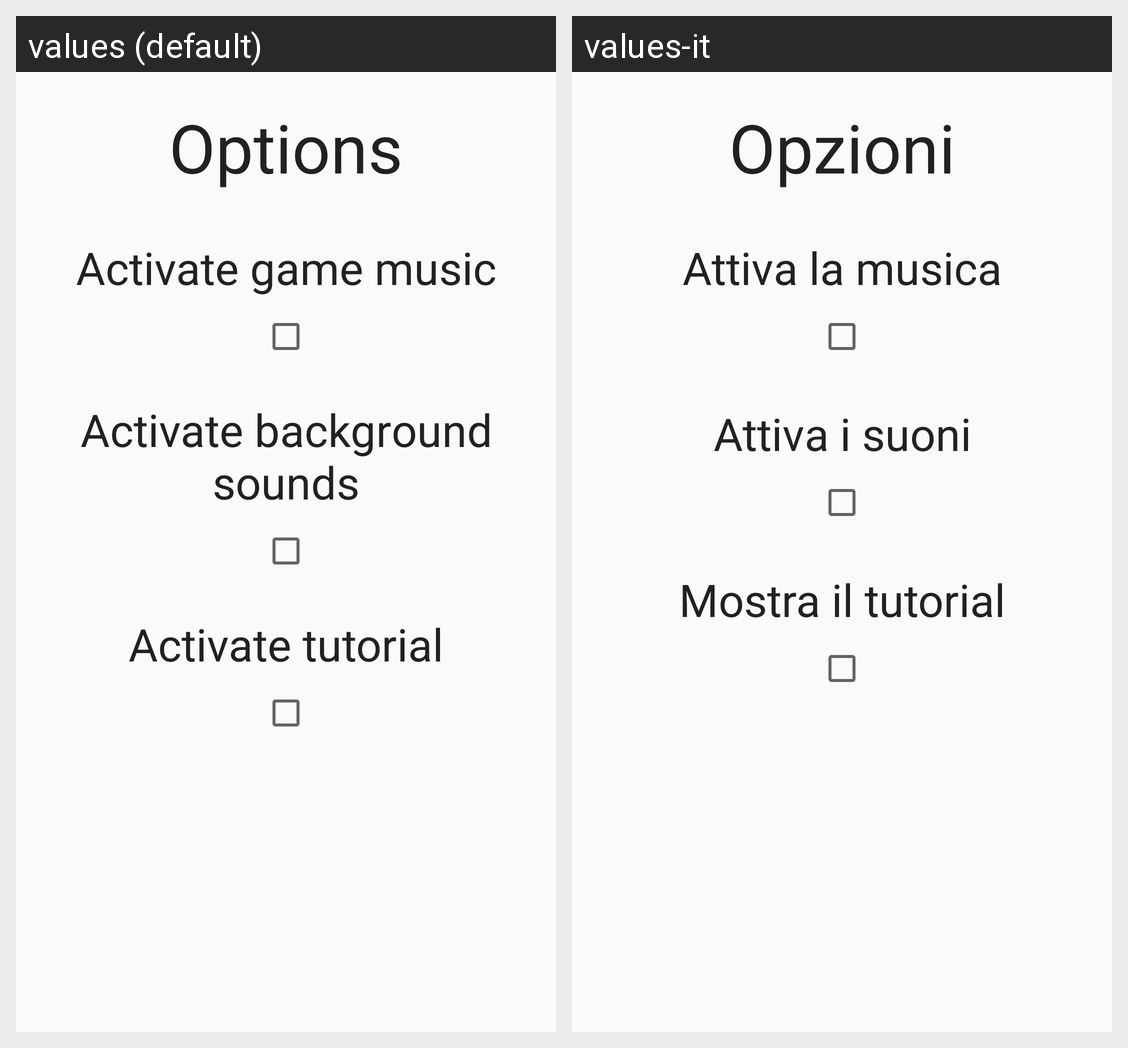

Strings drawn on this Android screen and how each of the app's shown locales translates them:
Android screen res/layout/fragment_options.xml rendered under 2 locales, left to right: values (default), values-it. Device: Nexus 5 (rendered at 1080×1920; each locale shown at half size, 540×960, under a caption strip naming it); theme AppTheme.
Strings drawn on this screen, with the default value and each locale's value (text and hints the layout hard-codes, and strings that could not be matched under every locale, appear in the picture but are not listed):

optionstitle
  values: Options
  values-it: Opzioni

text_music_option
  values: Activate game music
  values-it: Attiva la musica

text_audio_option
  values: Activate background sounds
  values-it: Attiva i suoni

text_tutorial_option
  values: Activate tutorial
  values-it: Mostra il tutorial
